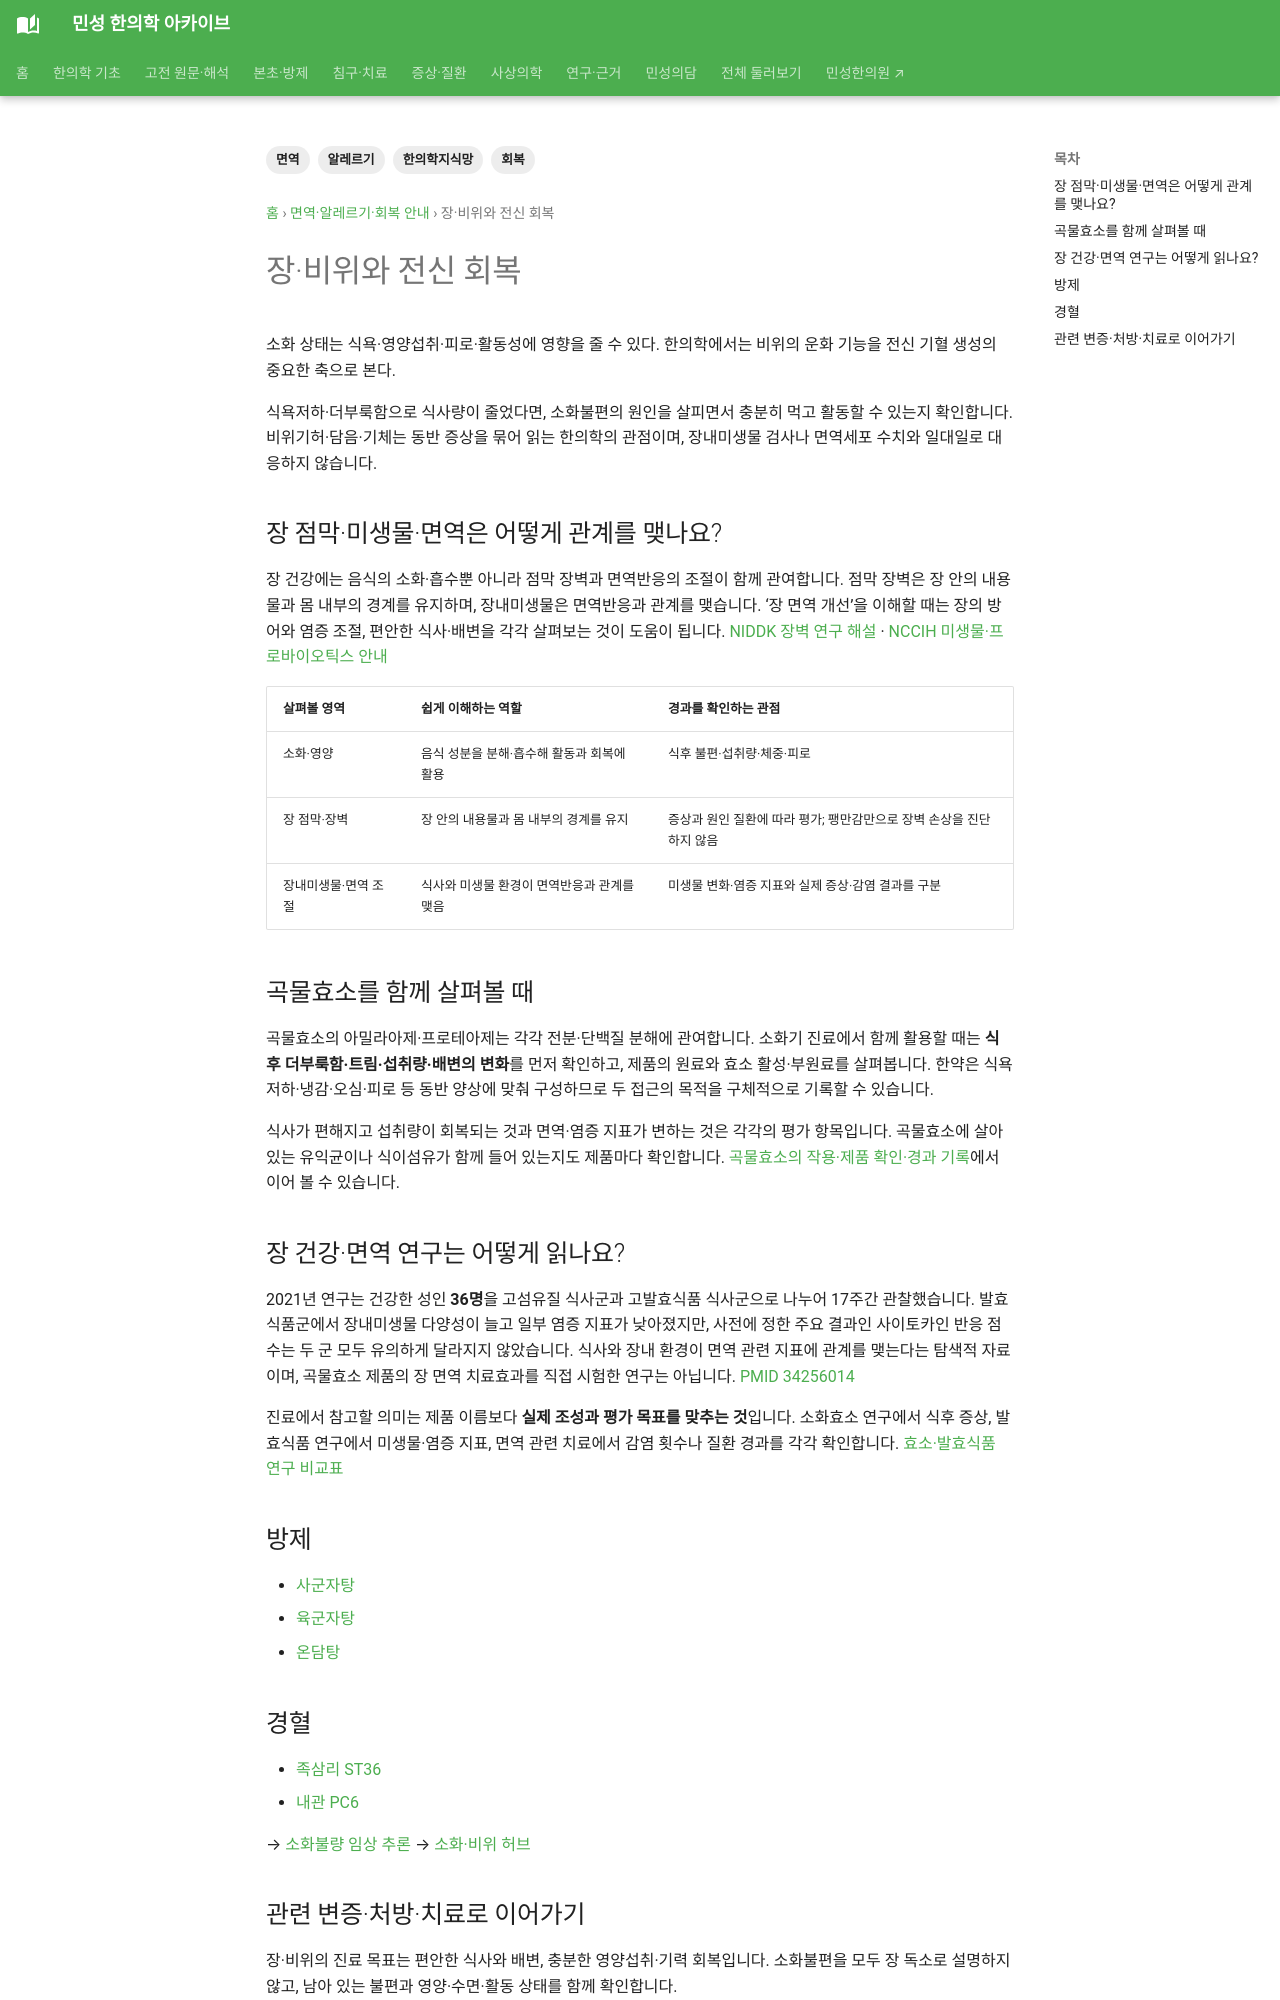

repository: joowon1111/minseong-korean-medicine-wiki · page: immune-allergy/gut-recovery/index.html · generator: mkdocs

---
title: 장·비위와 전신 회복
description: 소화·장 기능과 피로·회복의 관계를 비위기허·담음·기체 및 육군자탕·온담탕·족삼리로 연결합니다.
tags: [면역, 알레르기, 회복, 한의학지식망]
status: 검토완료
last_reviewed: 2026-08-19
---
# 장·비위와 전신 회복

소화 상태는 식욕·영양섭취·피로·활동성에 영향을 줄 수 있다. 한의학에서는 비위의 운화 기능을 전신 기혈 생성의 중요한 축으로 본다.

```text
비위 기능 저하
   ↓
식욕저하·더부룩함
   ↓
기허·담음
   ↓
전신 회복 저하
```

## 방제
- [사군자탕](../formulas/sijunzi-tang.md)
- [육군자탕](../formulas/liujunzi-tang.md)
- [온담탕](../formulas/wendan-tang.md)
